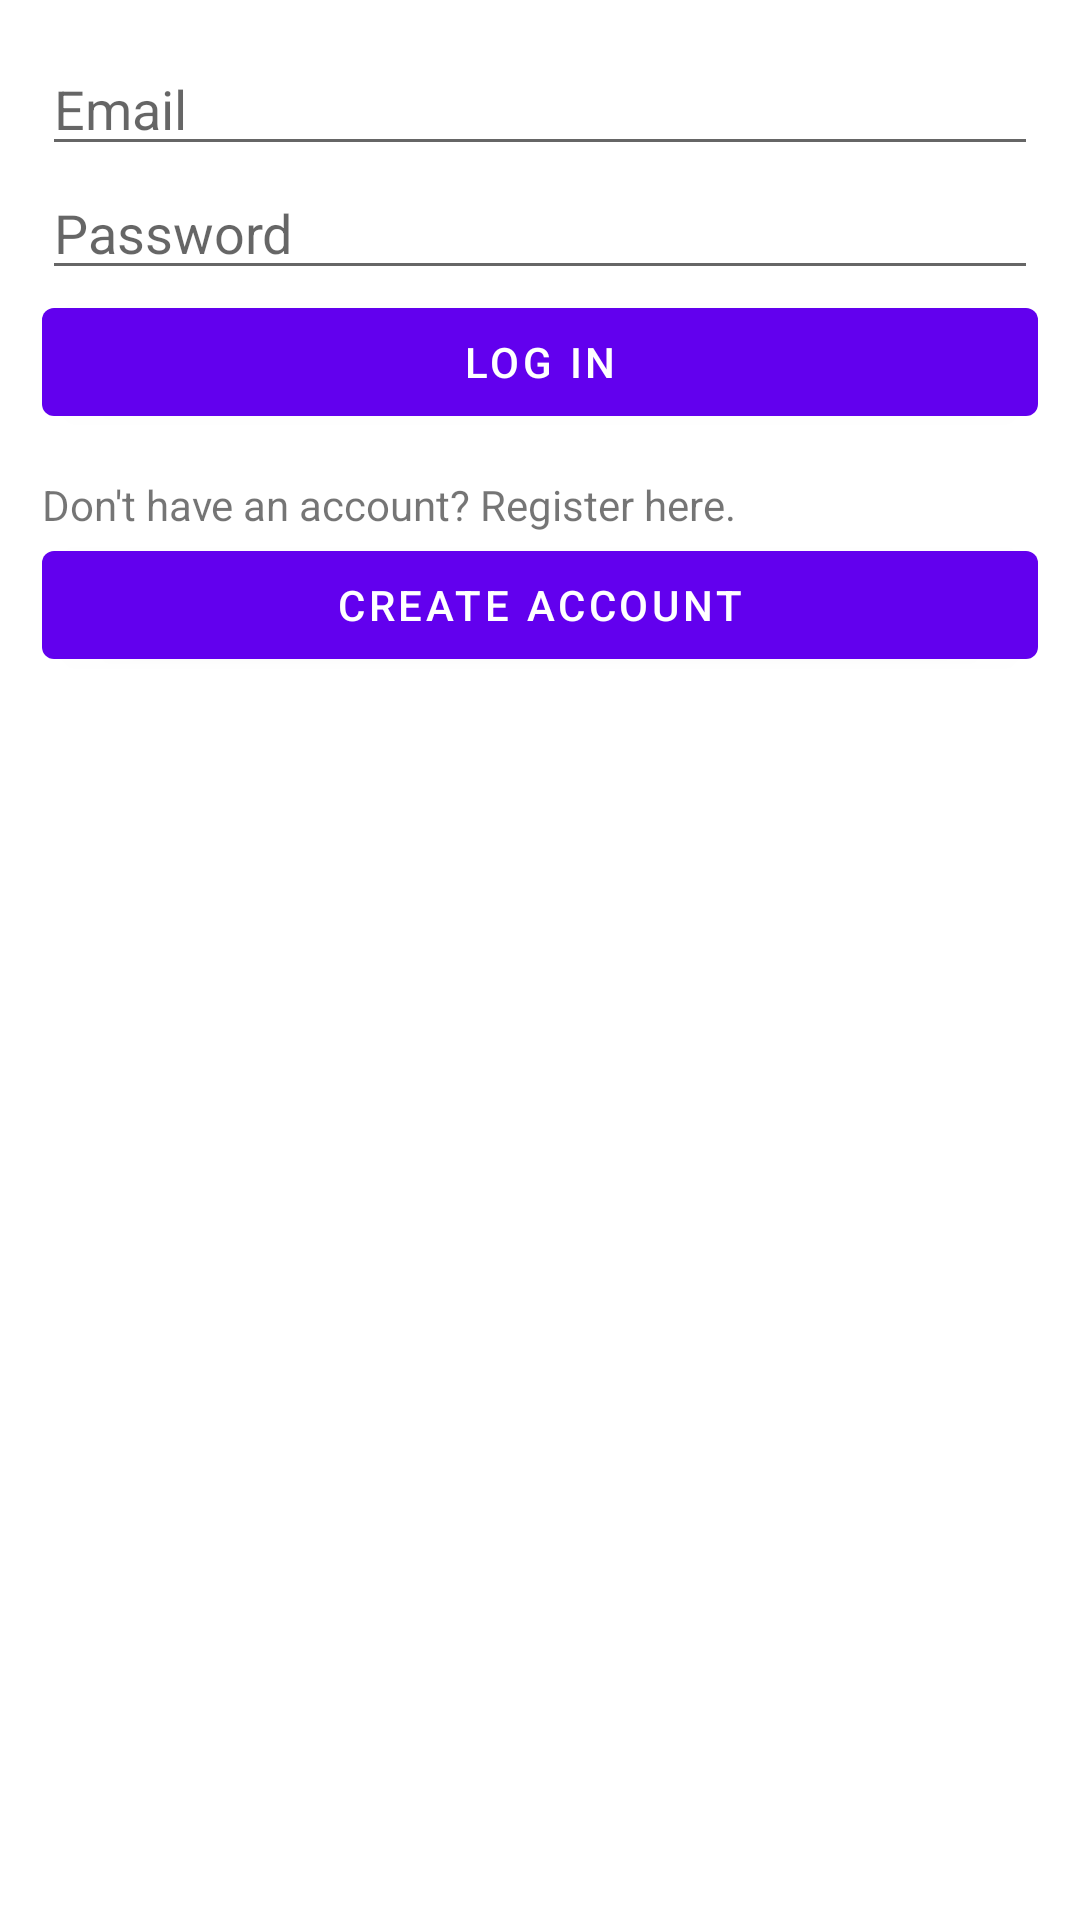

Here is an Android app screen rendered from its layout file. Give the layout XML and the strings, colors and styles it references.
<!-- AndroidManifest.xml: application theme Theme.MusicApp -->
<!-- res/layout/activity_login.xml -->
<?xml version="1.0" encoding="utf-8"?>
<LinearLayout xmlns:android="http://schemas.android.com/apk/res/android"
    android:orientation="vertical"
    android:layout_width="match_parent"
    android:layout_height="match_parent"
    android:padding="14dp">

    <com.google.android.material.textfield.TextInputEditText
        android:id="@+id/emailEditText"
        android:layout_width="match_parent"
        android:layout_height="wrap_content"
        android:hint="@string/email"
        android:inputType="textEmailAddress" />

    <com.google.android.material.textfield.TextInputEditText
        android:id="@+id/passwordEditText"
        android:layout_width="match_parent"
        android:layout_height="wrap_content"
        android:hint="@string/password"
        android:inputType="textPassword" />

    <com.google.android.material.button.MaterialButton
        android:id="@+id/loginButton"
        android:layout_width="match_parent"
        android:layout_height="wrap_content"
        android:text="@string/login" />

    <com.google.android.material.textview.MaterialTextView
        android:id="@+id/registerTextView"
        android:layout_width="match_parent"
        android:layout_height="wrap_content"
        android:layout_marginTop="14dp"
        android:text="@string/register_here" />

    <com.google.android.material.button.MaterialButton
        android:id="@+id/registerActivityButton"
        android:layout_width="match_parent"
        android:layout_height="wrap_content"
        android:text="@string/create_account" />

</LinearLayout>
<!-- resources referenced by this layout -->
<resources>
  <string name="create_account">Create account</string>
  <string name="email">Email</string>
  <string name="login">Log in</string>
  <string name="password">Password</string>
  <string name="register_here">Don\'t have an account? Register here.</string>
  <style name="Theme.MusicApp" parent="Theme.MaterialComponents.DayNight.DarkActionBar">
          
          <item name="colorPrimary">@color/purple_500</item>
          <item name="colorPrimaryVariant">@color/purple_700</item>
          <item name="colorOnPrimary">@color/white</item>
          
          <item name="colorSecondary">@color/teal_200</item>
          <item name="colorSecondaryVariant">@color/teal_700</item>
          <item name="colorOnSecondary">@color/black</item>
          
          <item name="android:statusBarColor">?attr/colorPrimaryVariant</item>
          
      </style>
  <!-- not gathered from this repository: default colours our renderer supplied (Android Studio template values) -->
  <color name="purple_500">#FF6200EE</color>
  <color name="purple_700">#FF3700B3</color>
  <color name="teal_200">#FF03DAC5</color>
  <color name="teal_700">#FF018786</color>
  <color name="black">#FF000000</color>
  <color name="white">#FFFFFFFF</color>
</resources>
